Image classification data set "stage2_dataset" (shuru921/PlaTiF-Tibial-Plateau-Fracture-Dataset-main on GitHub). Class labels (2): fracture, normal.

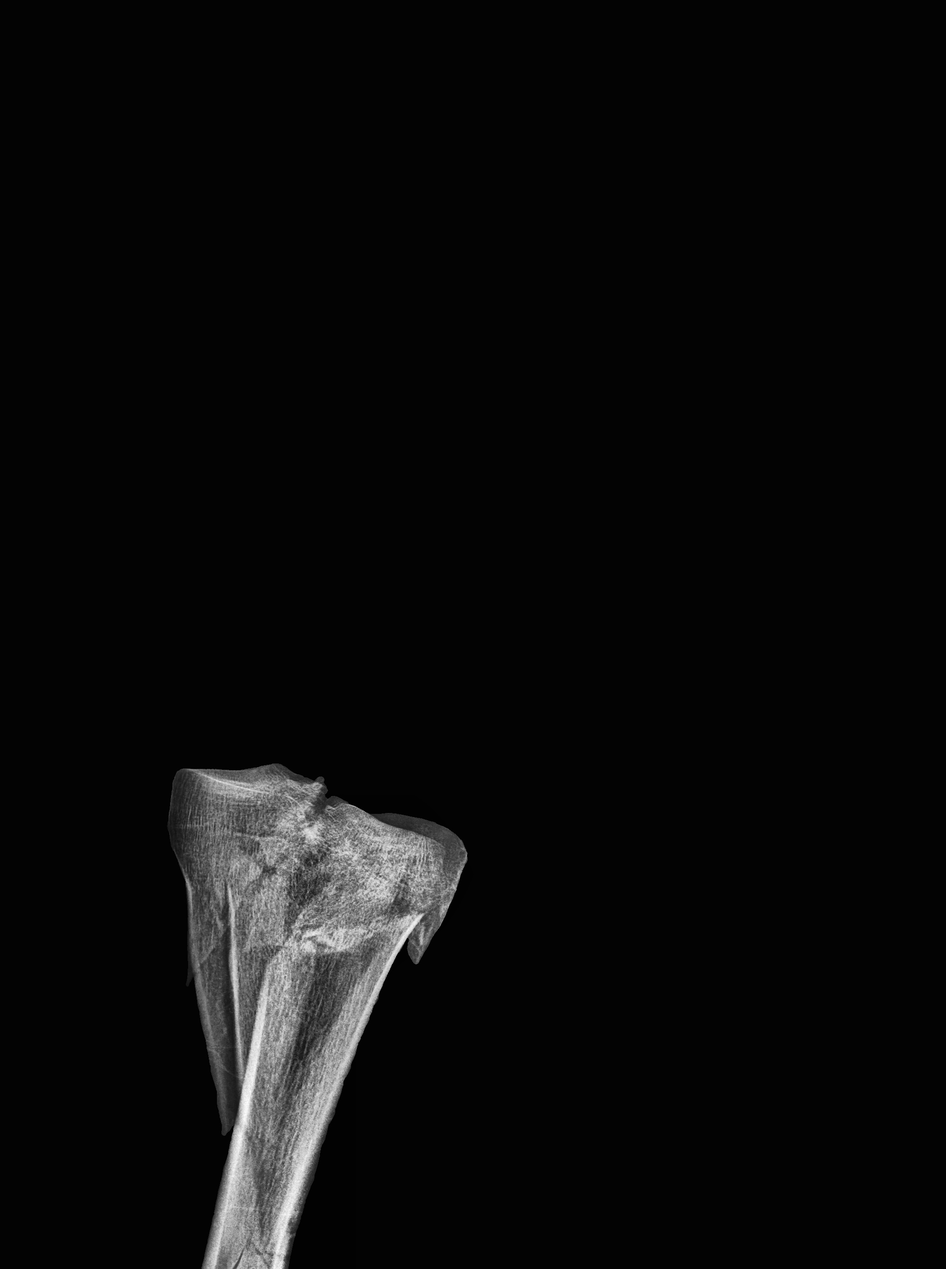
Label: fracture

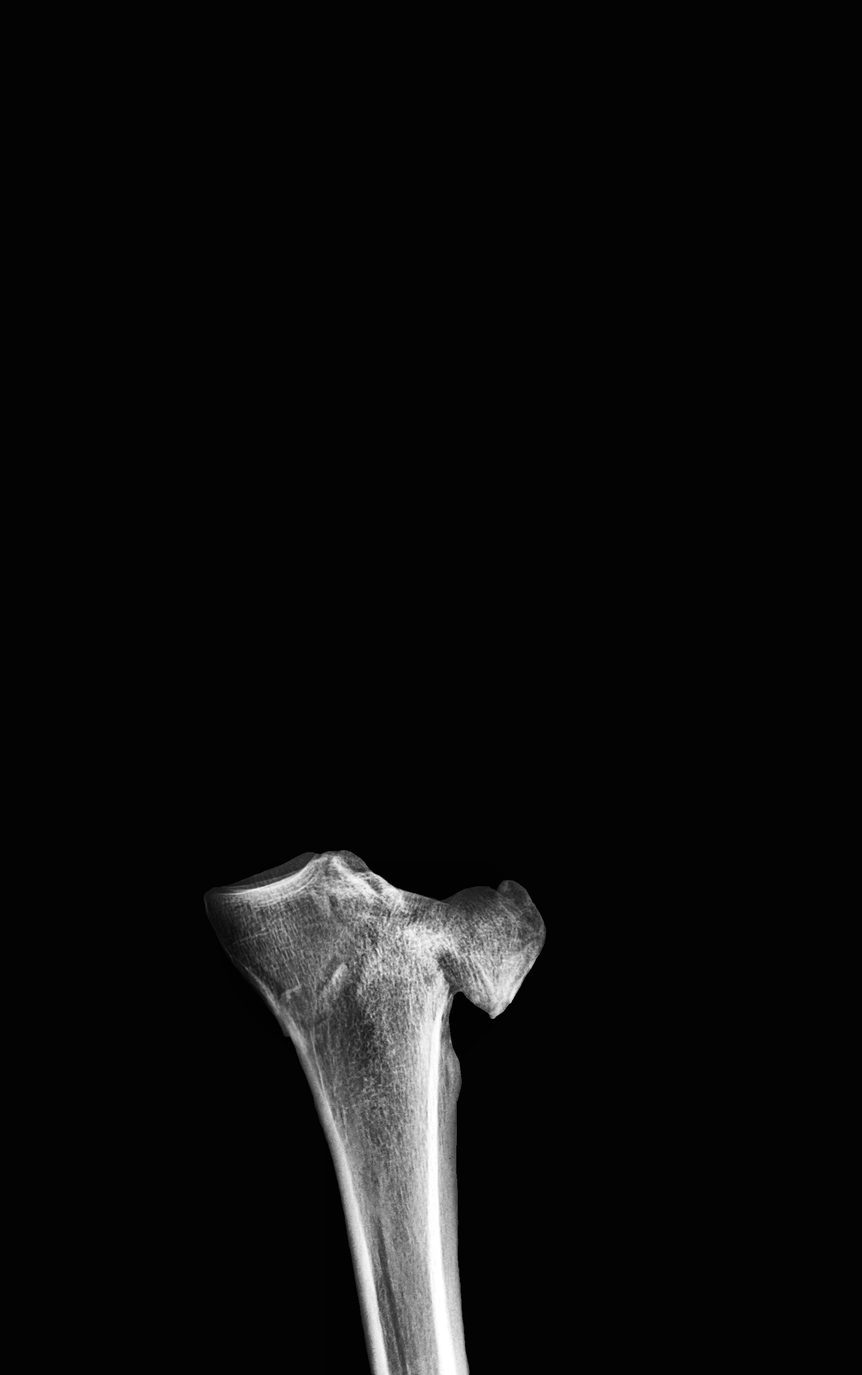
Label: fracture

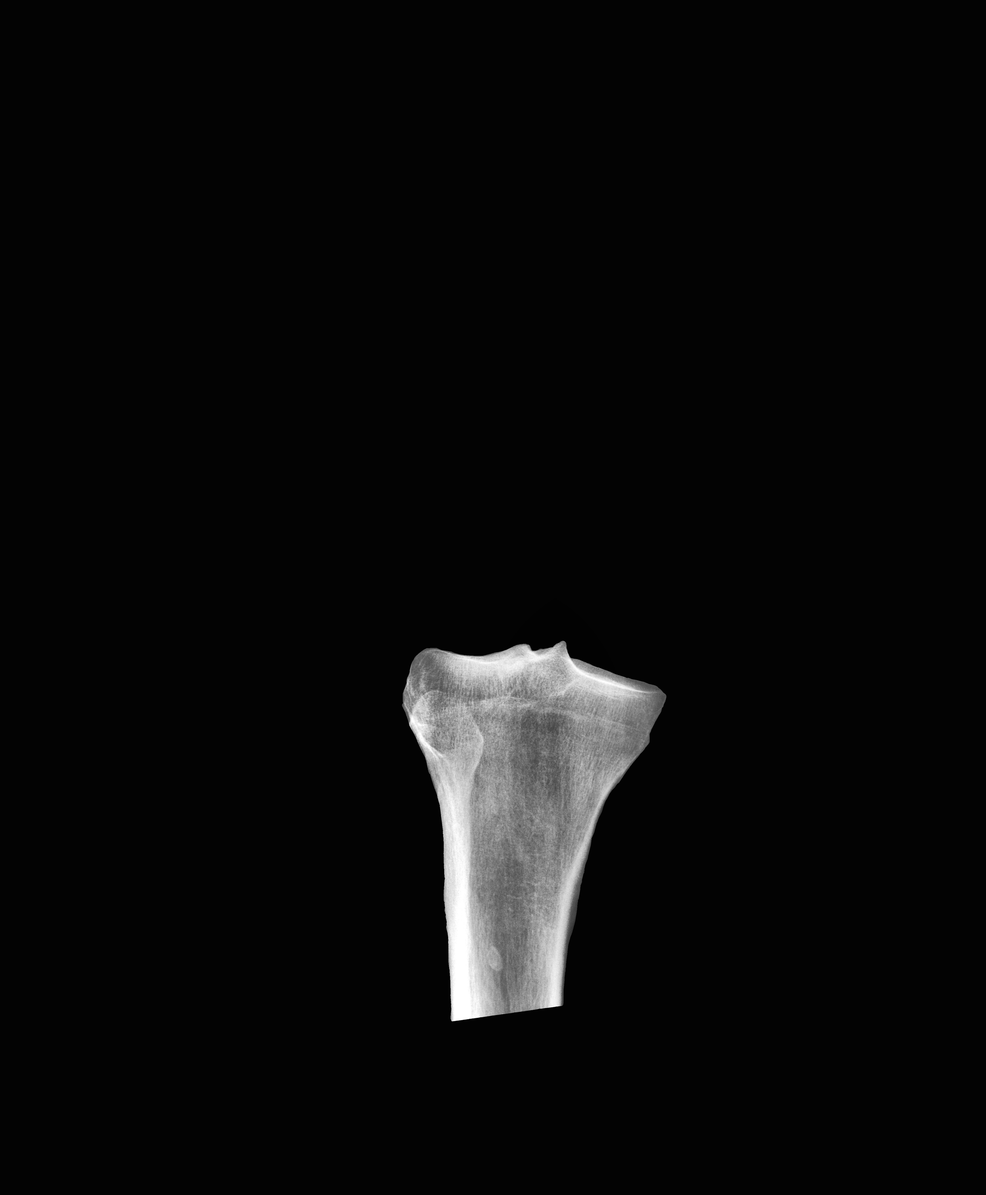
Label: normal

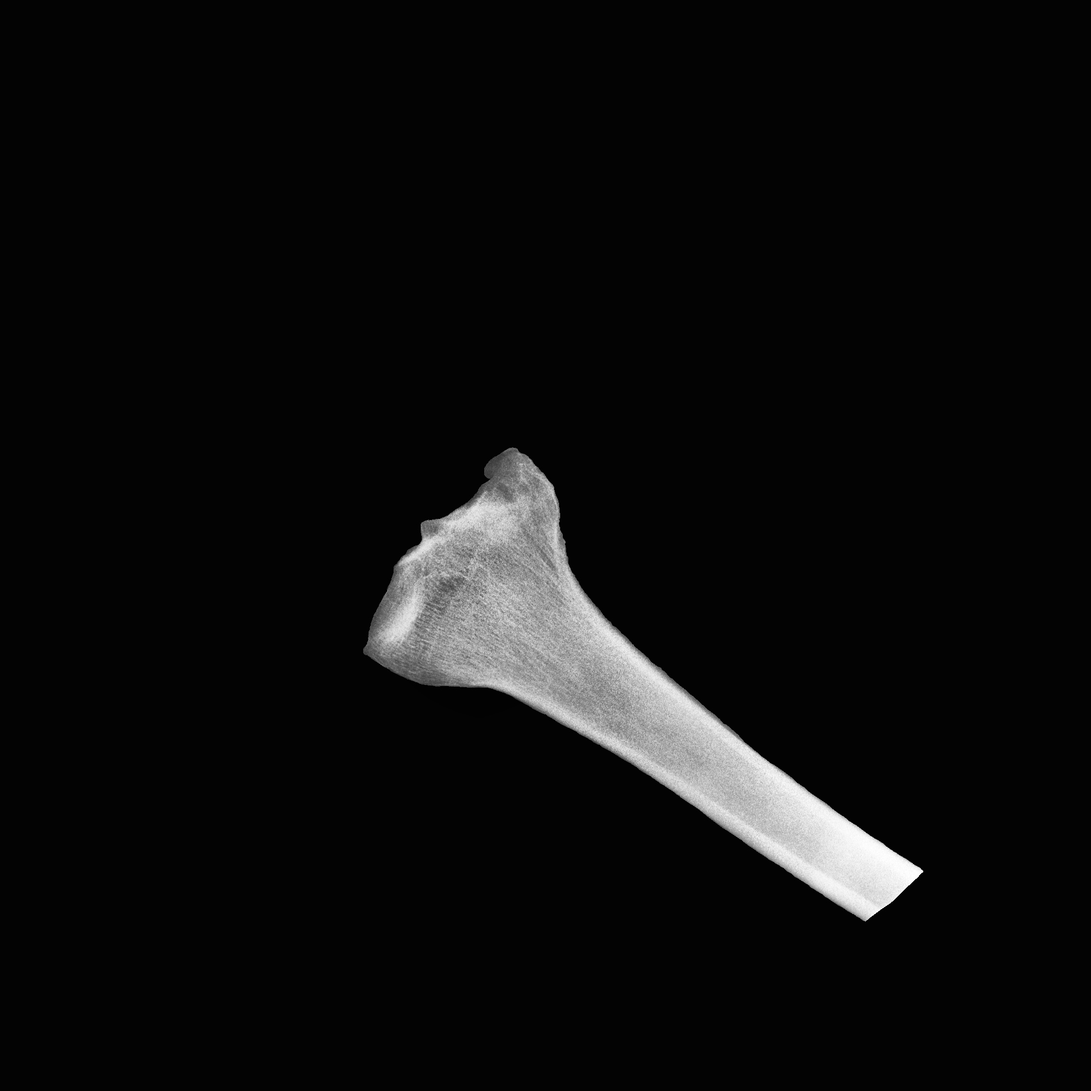
Label: fracture

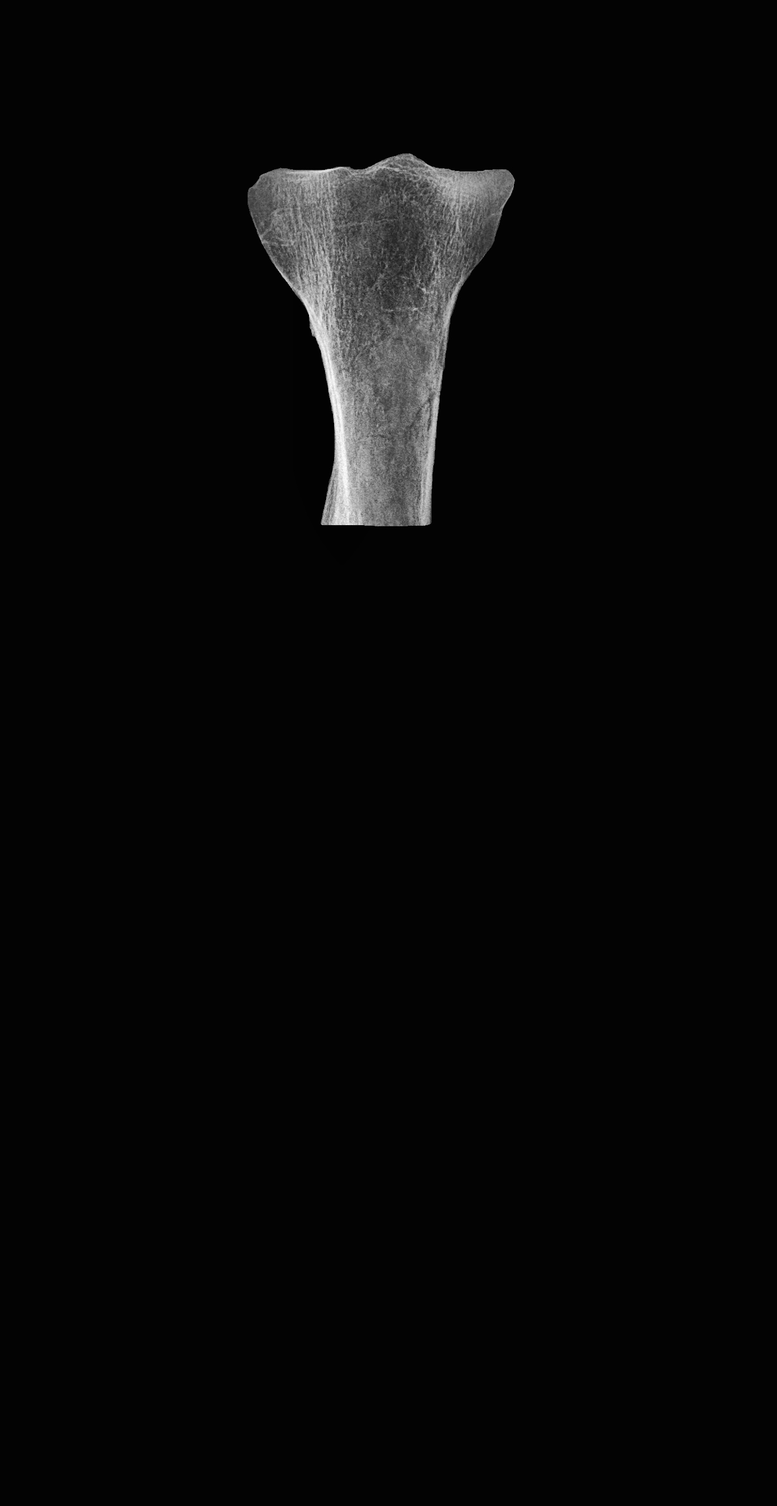
Label: normal

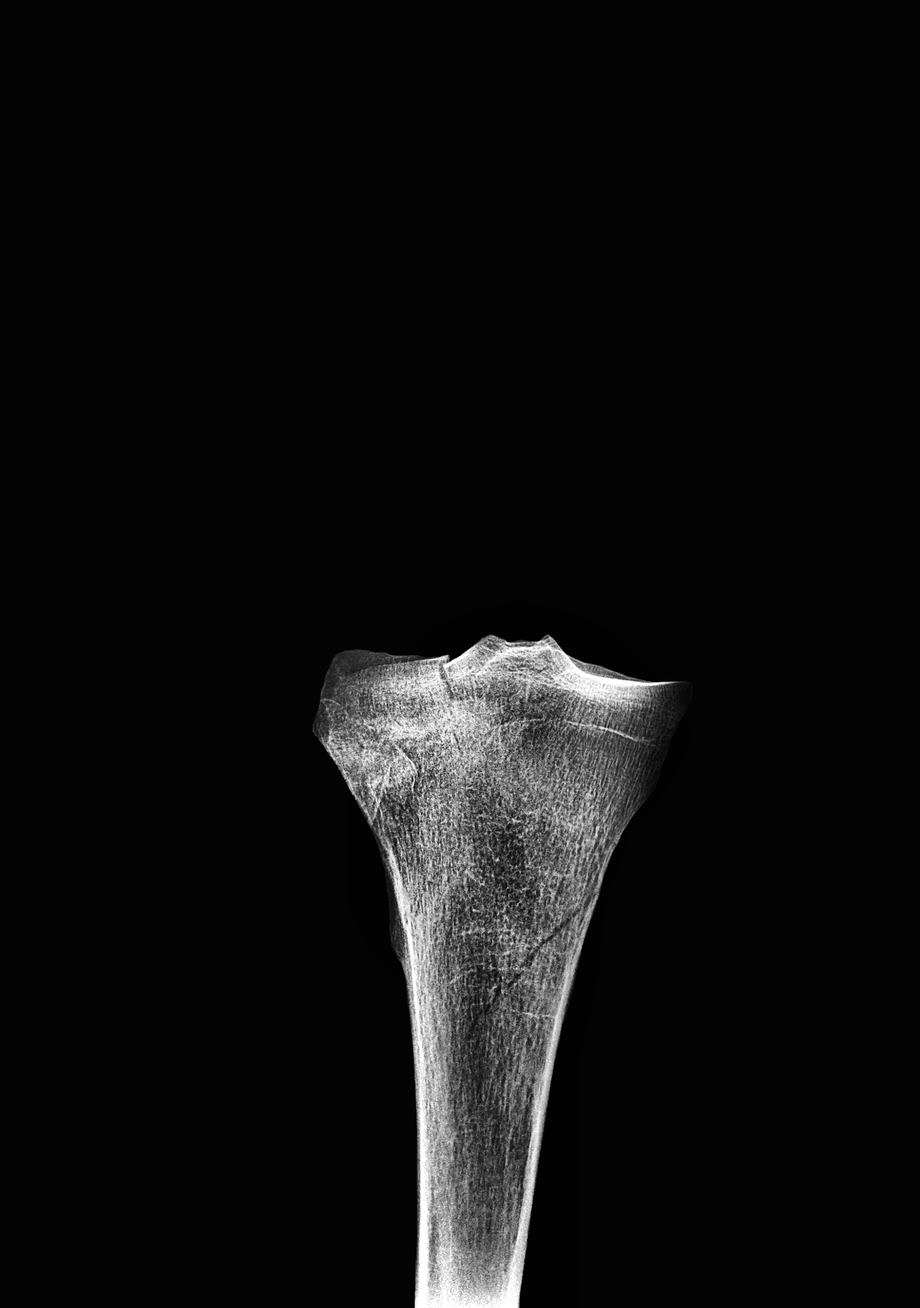
Label: fracture
